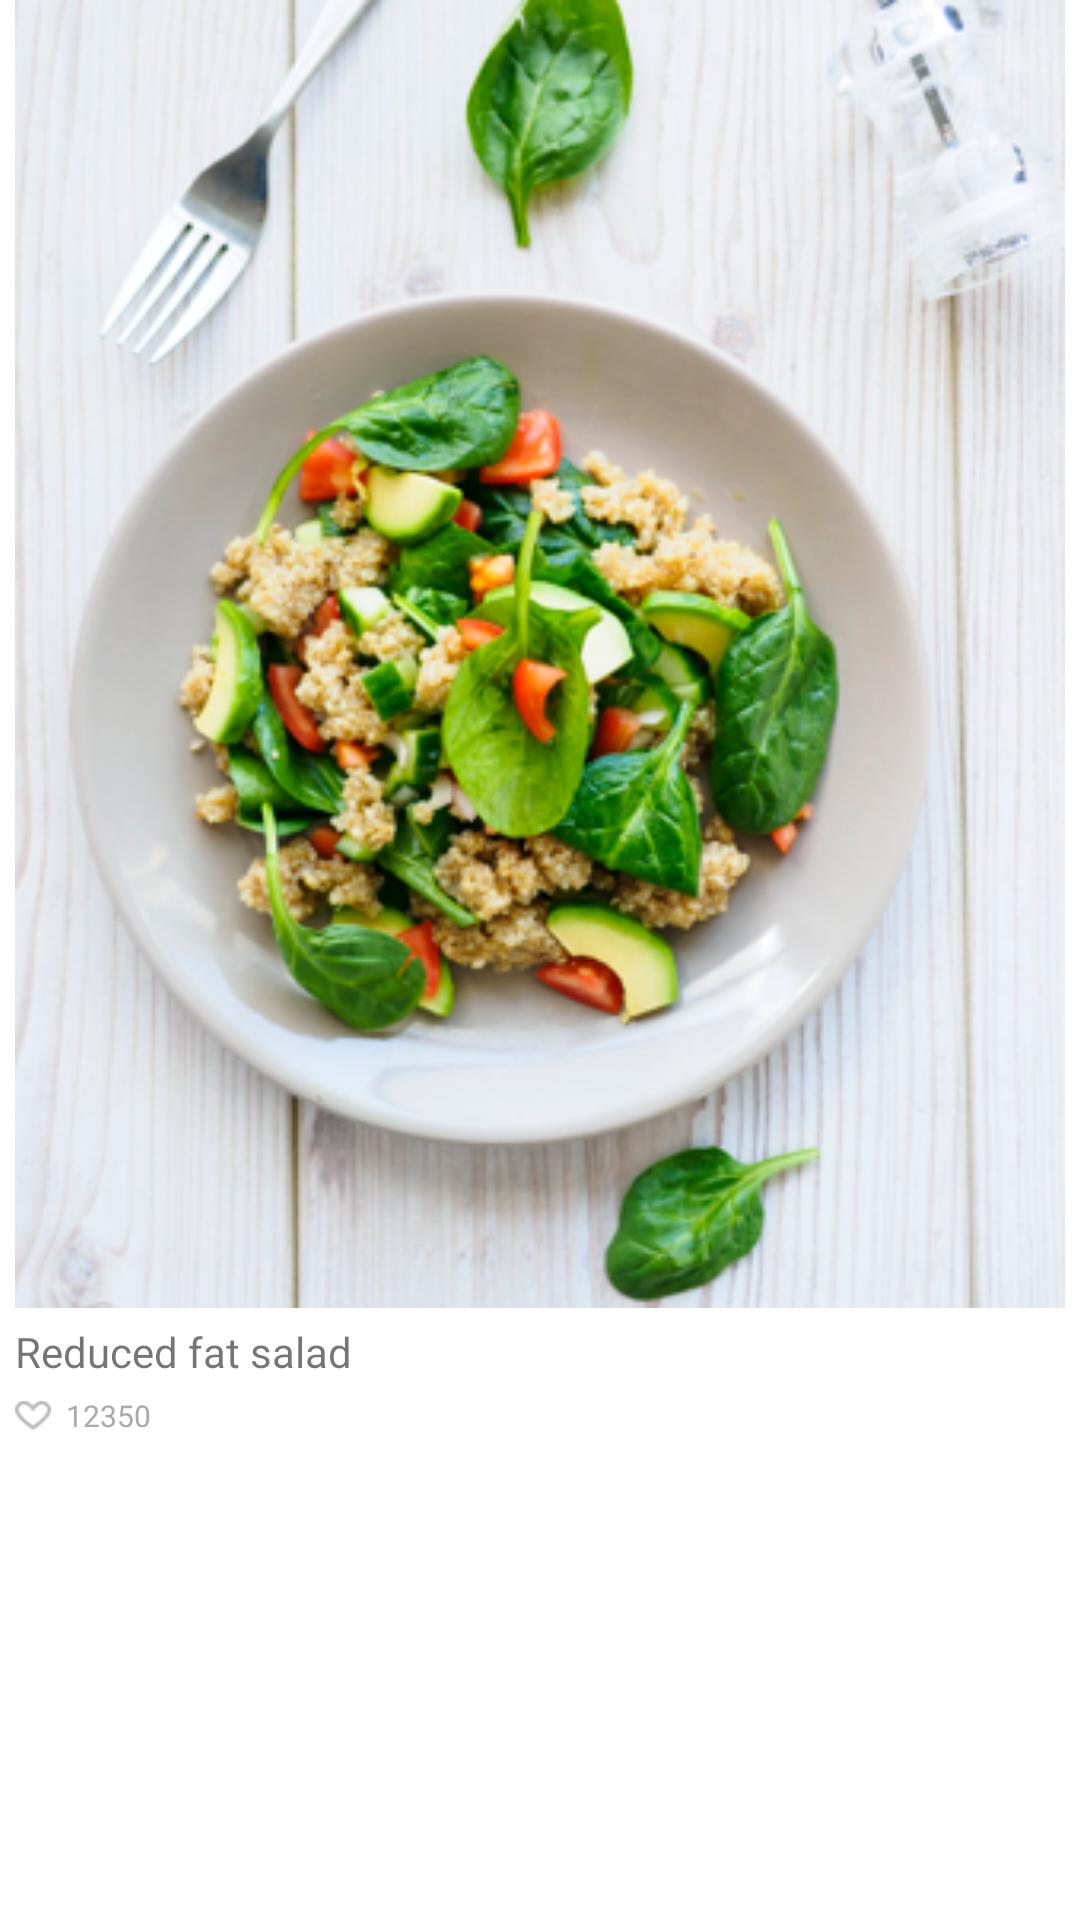

Android layout source for this screen:
<!-- AndroidManifest.xml: application theme AppNormalTheme -->
<!-- res/layout/diet_item.xml -->
<?xml version="1.0" encoding="utf-8"?>
<layout xmlns:tools="http://schemas.android.com/tools">

    <LinearLayout xmlns:android="http://schemas.android.com/apk/res/android"
        android:layout_width="match_parent"
        android:layout_height="wrap_content"
        android:orientation="vertical"
        android:paddingStart="5dip"
        android:paddingEnd="5dip"
        android:paddingBottom="20dip"
        android:id="@+id/main">

        <ImageView
            android:layout_width="match_parent"
            android:layout_height="wrap_content"
            android:adjustViewBounds="true"
            android:src="@mipmap/diet_pic1" />

        <TextView
            android:layout_width="match_parent"
            android:layout_height="wrap_content"
            android:paddingTop="5dip"
            android:paddingBottom="5dip"
            android:text="Reduced fat salad"
            android:ellipsize="end"/>

        <LinearLayout
            android:layout_width="match_parent"
            android:layout_height="wrap_content"
            android:orientation="horizontal">

            <ImageView
                android:layout_width="12dp"
                android:layout_height="12dp"
                android:src="@mipmap/icon_like"
                android:layout_marginTop="1dip"/>

            <TextView
                android:layout_width="wrap_content"
                android:layout_height="13dp"
                android:gravity="center_vertical"
                android:text="12350"
                android:textColor="@android:color/darker_gray"
                android:textSize="10sp"
                tools:ignore="SmallSp"
                android:paddingStart="5dip"/>

        </LinearLayout>

    </LinearLayout>
</layout>
<!-- resources referenced by this layout -->
<resources>
  <!-- mipmap diet_pic1: png bitmap (mipmap-xxxhdpi, 269772 bytes) -->
  <!-- mipmap icon_like: png bitmap (mipmap-xxhdpi, 769 bytes) -->
  <style name="AppNormalTheme" parent="Theme.AppCompat.Light">
          
          <item name="colorPrimary">@color/colorPrimary</item>
          <item name="colorPrimaryDark">@color/colorPrimaryDark</item>
          <item name="colorAccent">@color/colorPrimaryDark</item>
          <item name="windowNoTitle">true</item>
          <item name="windowActionBar">false</item>
          <item name="android:windowBackground">@android:color/white</item>
          <item name="android:windowAnimationStyle">@style/FadeAnimationStyle</item>
      </style>
  <color name="colorPrimary">#3F51B5</color>
  <color name="colorPrimaryDark">#303F9F</color>
  <style name="FadeAnimationStyle" parent="@android:style/Animation.Activity">
          <item name="android:activityOpenEnterAnimation">@anim/in_from_right</item>
          <item name="android:activityOpenExitAnimation">@anim/out_to_left</item>
          <item name="android:activityCloseEnterAnimation">@anim/in_from_left</item>
          <item name="android:activityCloseExitAnimation">@anim/out_to_right</item>
      </style>
</resources>
